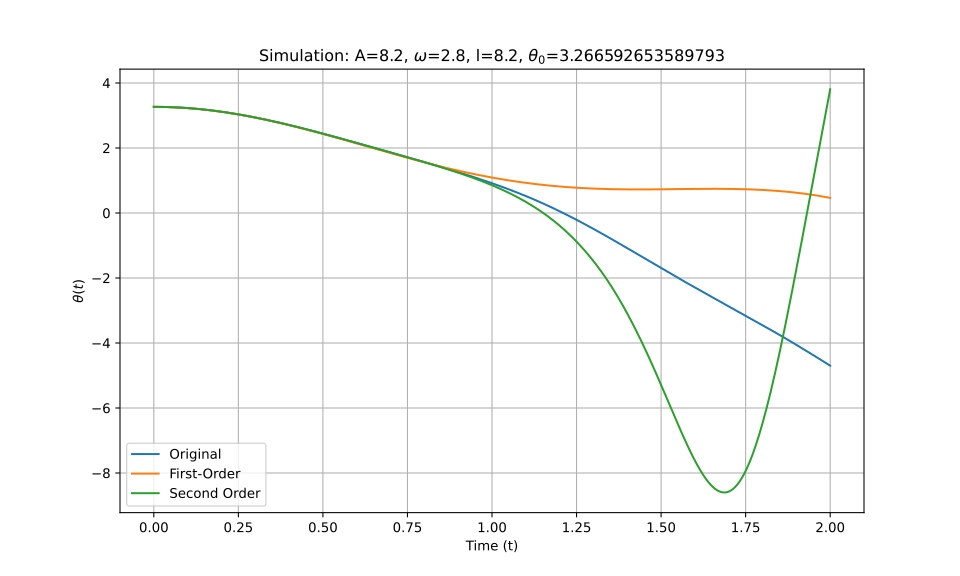

The table this chart was drawn from, first rows:
t_eval, Equation_1, Equation_2, Equation_3
0.0, 3.267, 3.267, 3.267
0.002002, 3.267, 3.267, 3.267
0.004004, 3.267, 3.267, 3.267
0.006006, 3.266, 3.266, 3.266
0.008008, 3.266, 3.266, 3.266
0.01001, 3.266, 3.266, 3.266
0.01201, 3.266, 3.266, 3.266
0.01401, 3.266, 3.266, 3.266
0.01602, 3.266, 3.266, 3.266
0.01802, 3.265, 3.265, 3.265
0.02002, 3.265, 3.265, 3.265
0.02202, 3.265, 3.265, 3.265
0.02402, 3.264, 3.264, 3.264
0.02603, 3.264, 3.264, 3.264
0.02803, 3.264, 3.264, 3.264
0.03003, 3.263, 3.263, 3.263
0.03203, 3.263, 3.263, 3.263
0.03403, 3.262, 3.262, 3.262
0.03604, 3.262, 3.262, 3.262
0.03804, 3.261, 3.261, 3.261
0.04004, 3.26, 3.26, 3.26
0.04204, 3.26, 3.26, 3.26
0.04404, 3.259, 3.259, 3.259
0.04605, 3.259, 3.258, 3.259
0.04805, 3.258, 3.258, 3.258
0.05005, 3.257, 3.257, 3.257
0.05205, 3.256, 3.256, 3.256
0.05405, 3.255, 3.255, 3.255
0.05606, 3.255, 3.255, 3.255
0.05806, 3.254, 3.254, 3.254
0.06006, 3.253, 3.253, 3.253
0.06206, 3.252, 3.252, 3.252
0.06406, 3.251, 3.251, 3.251
0.06607, 3.25, 3.25, 3.25
0.06807, 3.249, 3.249, 3.249
0.07007, 3.248, 3.248, 3.248
0.07207, 3.247, 3.247, 3.247
0.07407, 3.246, 3.246, 3.246
0.07608, 3.245, 3.244, 3.245
0.07808, 3.243, 3.243, 3.243
0.08008, 3.242, 3.242, 3.242
0.08208, 3.241, 3.241, 3.241
0.08408, 3.24, 3.24, 3.24
0.08609, 3.238, 3.238, 3.238
0.08809, 3.237, 3.237, 3.237
0.09009, 3.236, 3.236, 3.236
0.09209, 3.234, 3.234, 3.234
0.09409, 3.233, 3.233, 3.233
0.0961, 3.232, 3.231, 3.232
0.0981, 3.23, 3.23, 3.23
0.1001, 3.229, 3.228, 3.229
0.1021, 3.227, 3.227, 3.227
0.1041, 3.225, 3.225, 3.225
0.1061, 3.224, 3.224, 3.224
0.1081, 3.222, 3.222, 3.222
0.1101, 3.221, 3.22, 3.221
0.1121, 3.219, 3.219, 3.219
0.1141, 3.217, 3.217, 3.217
0.1161, 3.215, 3.215, 3.215
0.1181, 3.214, 3.213, 3.214
... 940 more rows
